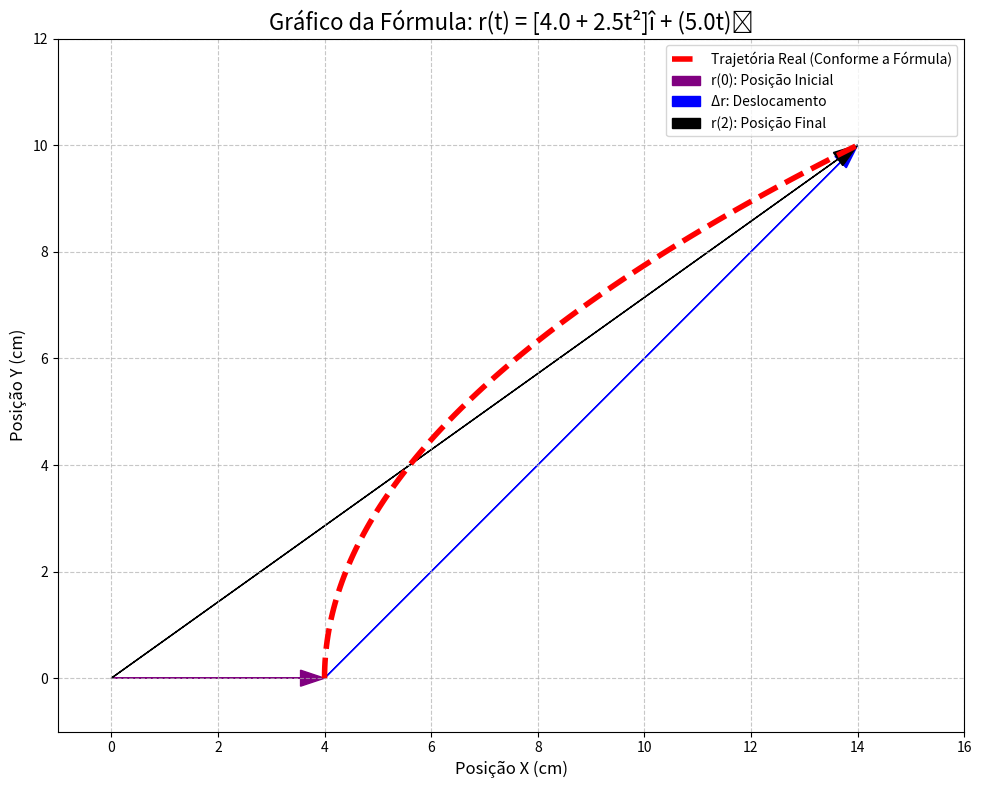

The script that saved this image:
import numpy as np
import math
import matplotlib.pyplot as plt

#--- DEFINIÇÃO DAS FUNÇÕES DE CÁLCULO ---

def calcular_vetor_posicao(t: float) -> np.ndarray:
    """
    Calcula o vetor posição r(t) para um dado tempo t.
    Equação: r(t) = [4.0 + (2.5 * t^2)]î + (5.0 * t)ĵ
    """
    x = 4.0 + (2.5 * (t ** 2))
    y = 5.0 * t
    return np.array([x, y])

def calcular_velocidade_media(t1: float, t2: float) -> np.ndarray:
    """
    Calcula o vetor velocidade média entre dois instantes de tempo.
    Fórmula: v_med = (r(t2) - r(t1)) / (t2 - t1)
    """
    delta_t = t2 - t1
    if delta_t == 0:
        raise ValueError("O tempo inicial (t1) e final (t2) não podem ser iguais.")
    r1 = calcular_vetor_posicao(t1)
    r2 = calcular_vetor_posicao(t2)
    delta_r = r2 - r1
    return delta_r / delta_t

def calcular_velocidade_instantanea(t: float) -> np.ndarray:
    """
    Calcula o vetor velocidade instantânea v(t) para um dado tempo t.
    Equação: v(t) = (5.0 * t)î + 5.0ĵ
    """
    vx = 5.0 * t
    vy = 5.0
    return np.array([vx, vy])

def analisar_vetor(vetor: np.ndarray) -> tuple[float, float]:
    """
    Calcula o módulo e a direção (ângulo em graus) de um vetor.
    """
    modulo = np.linalg.norm(vetor)
    if modulo == 0:
        return modulo, "Indefinida"
    angulo_rad = math.atan2(vetor[1], vetor[0])
    angulo_graus = math.degrees(angulo_rad)
    return modulo, angulo_graus


#--- SEÇÃO DE EXECUÇÃO PRINCIPAL ---
if __name__ == "__main__":
    t_inicial = 0.0
    t_final = 2.0

    print(f"--- ANÁLISE CINEMÁTICA PARA O INTERVALO DE t = {t_inicial}s a t = {t_final}s ---")

    #--- Cálculos ---
    posicao_t0 = calcular_vetor_posicao(t_inicial)
    posicao_t2 = calcular_vetor_posicao(t_final)
    delta_r = posicao_t2 - posicao_t0
    
    try:
        v_media = calcular_velocidade_media(t_inicial, t_final)
        modulo_media, angulo_media = analisar_vetor(v_media)
    except ValueError as e:
        v_media = f"Erro: {e}"
        modulo_media, angulo_media = "-", "-"

    velocidade_t0 = calcular_velocidade_instantanea(t_inicial)
    velocidade_t2 = calcular_velocidade_instantanea(t_final)
    modulo_t0, angulo_t0 = analisar_vetor(velocidade_t0)
    modulo_t2, angulo_t2 = analisar_vetor(velocidade_t2)

    #--- Exibição dos resultados em texto ---
    print("\n1. Posição:")
    print(f"   - Posição em t = {t_inicial}s: r({t_inicial}) = {posicao_t0[0]} î + {posicao_t0[1]} ĵ (em cm)")
    print(f"   - Posição em t = {t_final}s: r({t_final}) = {posicao_t2[0]} î + {posicao_t2[1]} ĵ (em cm)")

    print("\n2. Velocidade Média:")
    if isinstance(v_media, np.ndarray):
        print(f"   - Vetor no intervalo [{t_inicial}s, {t_final}s]: v_med = {v_media[0]} î + {v_media[1]} ĵ (em cm/s)")
        print(f"   - Módulo: {modulo_media:.2f} cm/s")
        print(f"   - Direção e Sentido: {angulo_media:.2f}° (em relação ao eixo x positivo)")
    else:
        print(f"   - {v_media}")

    print("\n3. Velocidade Instantânea:")
    print(f"   - Em t = {t_inicial}s: v({t_inicial}) = {velocidade_t0[0]} î + {velocidade_t0[1]} ĵ (em cm/s)")
    print(f"     - Módulo: {modulo_t0:.2f} cm/s")
    print(f"     - Direção e Sentido: {angulo_t0}° (em relação ao eixo x positivo)")
    
    print(f"\n   - Em t = {t_final}s: v({t_final}) = {velocidade_t2[0]} î + {velocidade_t2[1]} ĵ (em cm/s)")
    print(f"     - Módulo: {modulo_t2:.2f} cm/s")
    print(f"     - Direção e Sentido: {angulo_t2:.2f}° (em relação ao eixo x positivo)")

    print(f"--- Gerando o gráfico ---")

    # --- Cálculos ---
    posicao_t0 = calcular_vetor_posicao(t_inicial)
    posicao_t2 = calcular_vetor_posicao(t_final)
    delta_r = posicao_t2 - posicao_t0
    
    # Gera 100 pontos para a curva da trajetória
    t_valores = np.linspace(t_inicial, t_final, 100)
    trajetoria = np.array([calcular_vetor_posicao(t) for t in t_valores])
    
    #--- Criação do Gráfico Final e Explicativo ---
    fig, ax = plt.subplots(figsize=(12, 9))

    #1. Desenhar a TRAJETÓRIA REAL (como a fórmula dita: para a direita)
    ax.plot(trajetoria[:, 0], trajetoria[:, 1], 
            color='red', 
            linewidth=4, 
            linestyle='--',
            label='Trajetória Real (Conforme a Fórmula)')

    #2. Plotar os vetores de posição e deslocamento
    ax.arrow(0, 0, posicao_t0[0], posicao_t0[1], head_width=0.3, fc='purple', ec='purple', length_includes_head=True, label='r(0): Posição Inicial')
    ax.arrow(posicao_t0[0], posicao_t0[1], delta_r[0], delta_r[1], head_width=0.3, fc='blue', ec='blue', length_includes_head=True, label='Δr: Deslocamento')
    ax.arrow(0, 0, posicao_t2[0], posicao_t2[1], head_width=0.3, fc='black', ec='black', length_includes_head=True, label='r(2): Posição Final')

    #3. Configurações do gráfico
    ax.set_title("Gráfico da Fórmula: r(t) = [4.0 + 2.5t²]î + (5.0t)ĵ", fontsize=16)
    ax.set_xlabel('Posição X (cm)', fontsize=12)
    ax.set_ylabel('Posição Y (cm)', fontsize=12)
    ax.legend()
    ax.grid(True, linestyle='--', alpha=0.7)
    
    #Garante que a forma da curva não seja distorcida
    ax.set_aspect('equal', adjustable='box') 
    
    plt.xlim(-1, 16)
    plt.ylim(-1, 12)

    plt.show()